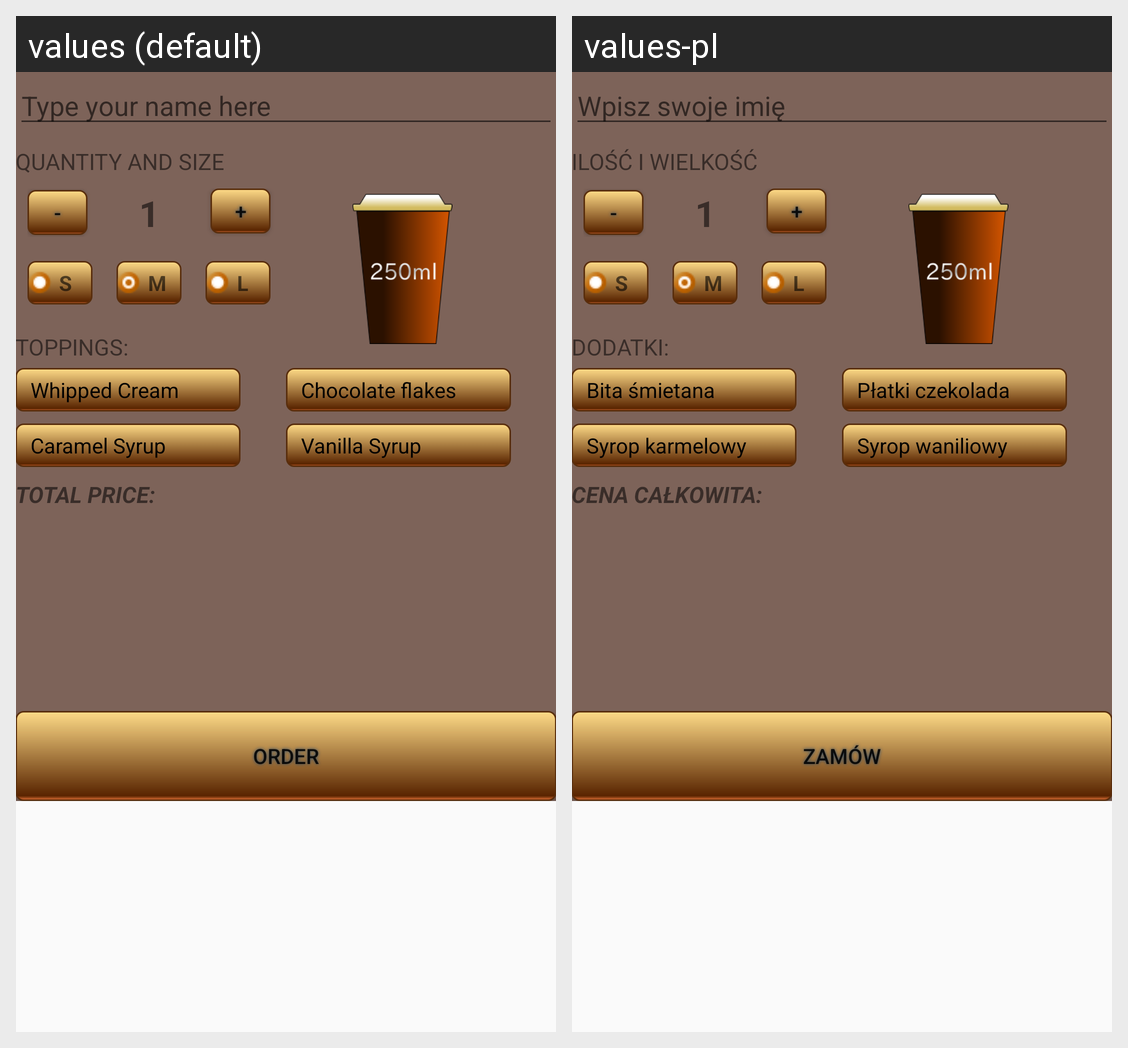

The same Android screen rendered under two of its app's locales, left to right. List the strings drawn on it with the default value and each locale's translation.
Android screen res/layout/activity_main.xml rendered under 2 locales, left to right: values (default), values-pl. Device: Nexus 5 (rendered at 1080×1920; each locale shown at half size, 540×960, under a caption strip naming it); theme AppTheme.
Strings drawn on this screen, with the default value and each locale's value (text and hints the layout hard-codes, and strings that could not be matched under every locale, appear in the picture but are not listed):

hint_name
  values: Type your name here
  values-pl: Wpisz swoje imię

top_header
  values: Quantity and size
  values-pl: Ilość i wielkość

toppings_header
  values: Toppings:
  values-pl: Dodatki:

topping_whipped
  values: Whipped Cream
  values-pl: Bita śmietana

choco_flakes
  values: Chocolate flakes
  values-pl: Płatki czekolada

caramel_syrup
  values: Caramel Syrup
  values-pl: Syrop karmelowy

vanilla_syrup
  values: Vanilla Syrup
  values-pl: Syrop waniliowy

total_price
  values: Total Price:
  values-pl: Cena całkowita:

order_button
  values: Order
  values-pl: Zamów
